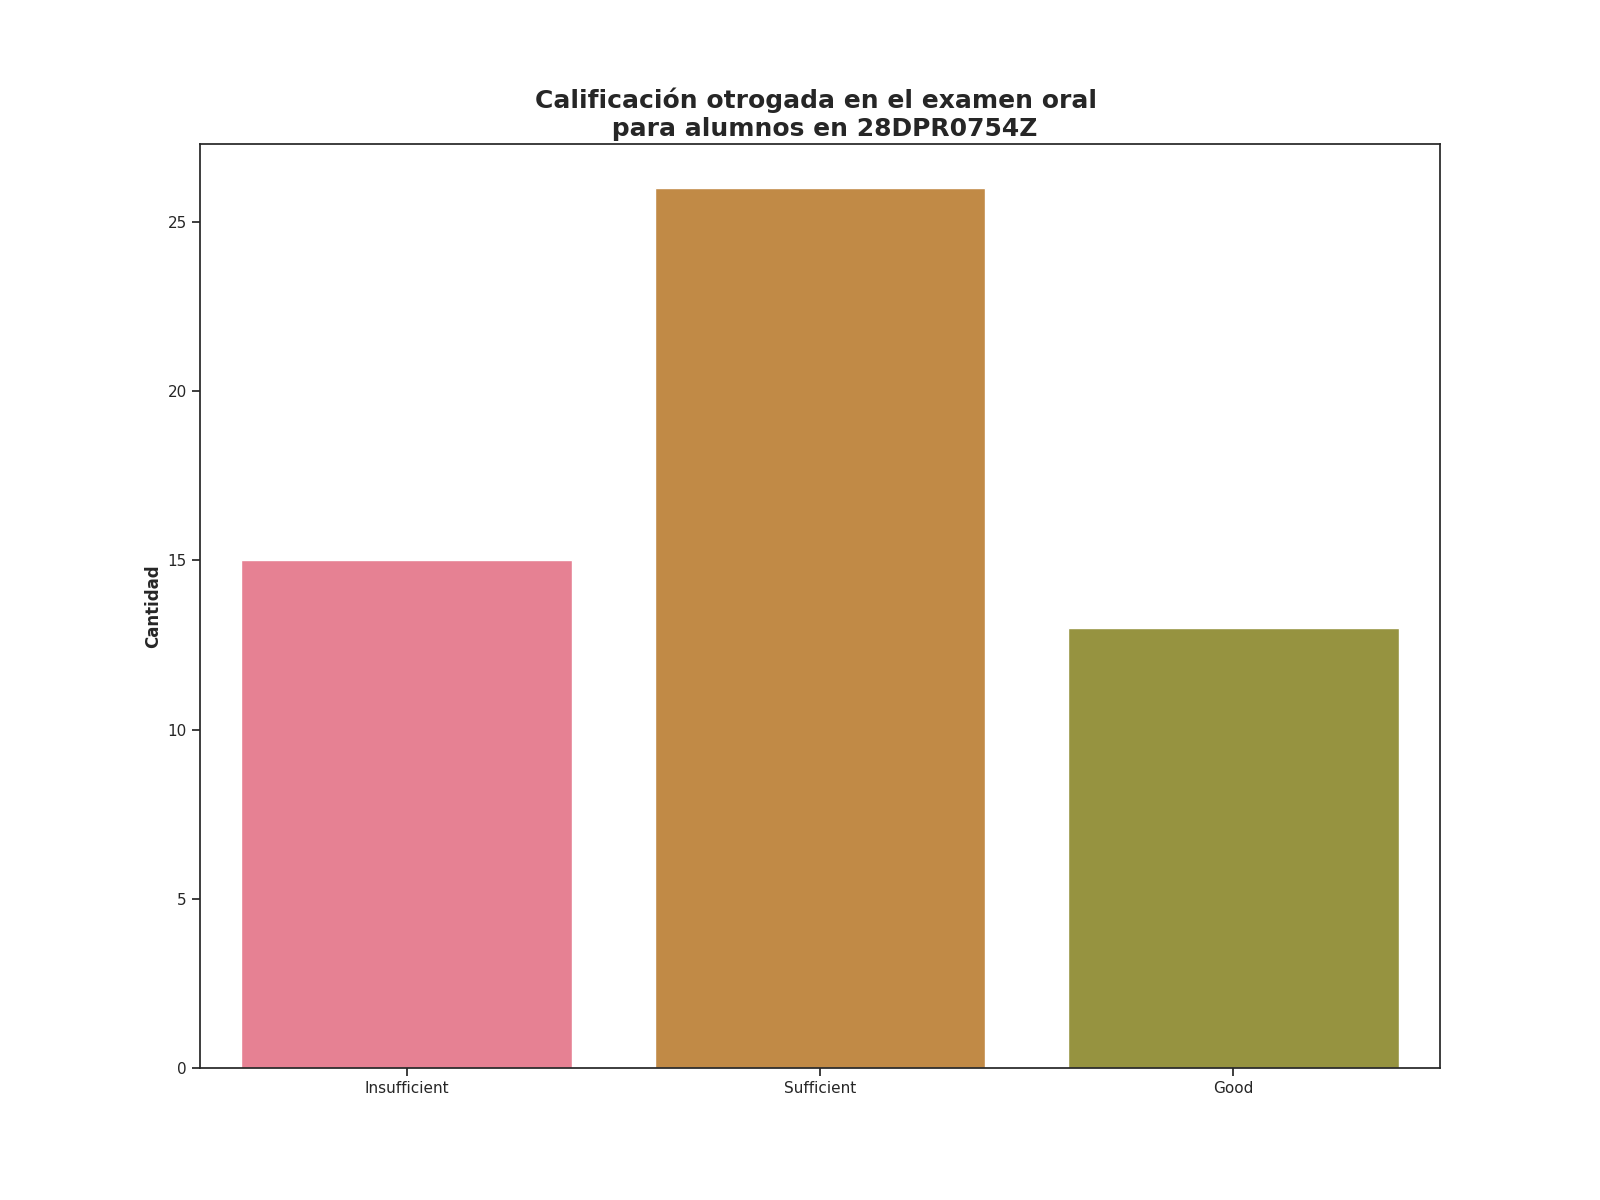

The table this chart was drawn from, first rows:
Calificación de examen oral, Alumnos con esta evalución
Insufficient, 15
Sufficient, 26
Good, 13
